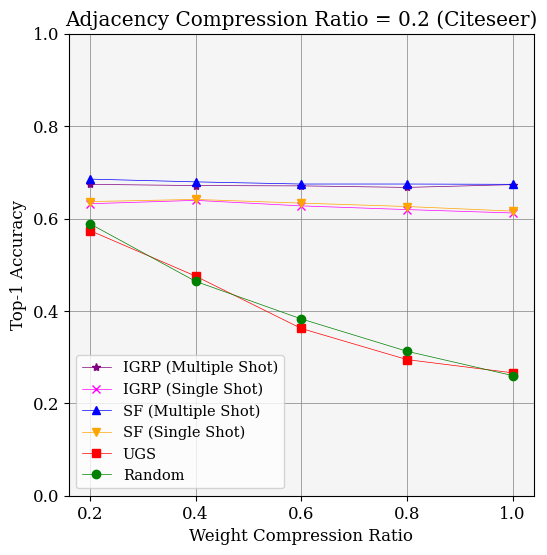
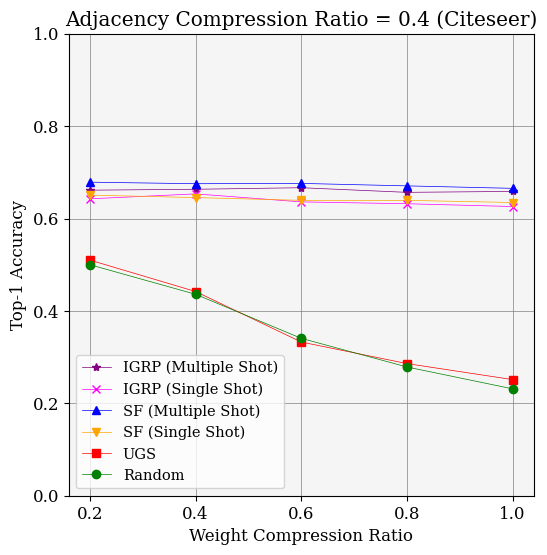
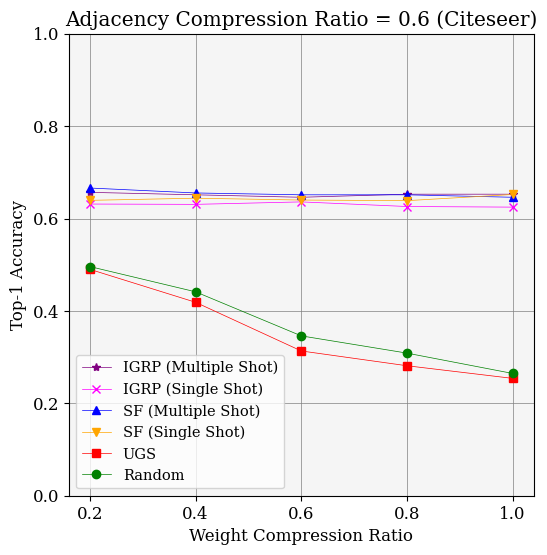
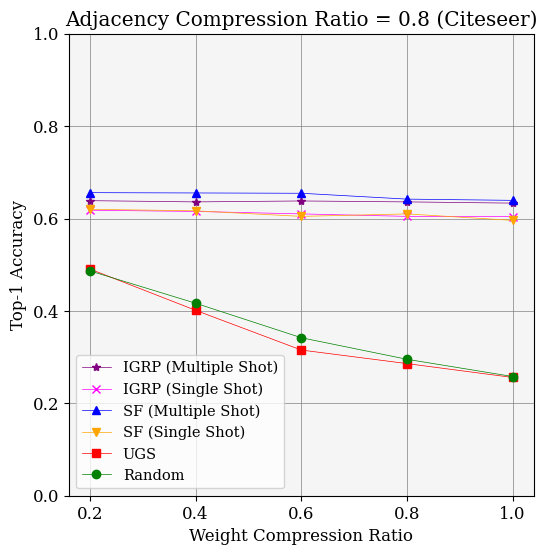
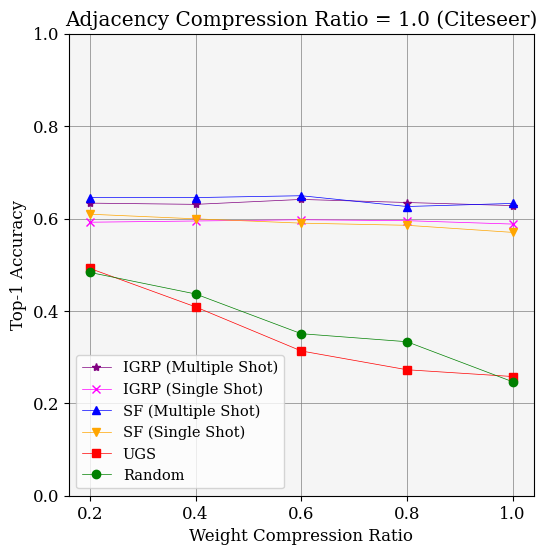

Reproduce these figures in Python, in order.
from matplotlib import pyplot as plt
import numpy as np
def calculate(array_list):
    min_list = []
    max_list = []
    avg_list = []
    # 1000
    for i in range(len(array_list[0])):

        # 5
        list = []
        for j in range(len(array_list)):
            list.append(array_list[j][i])

        minimum = min(list)
        maximum = max(list)
        average = sum(list) / len(list)

        min_list.append(minimum)
        max_list.append(maximum)
        avg_list.append(average)
    return avg_list, min_list, max_list

ratios = [0.2, 0.4, 0.6, 0.8, 1.0]
top_k_singleshot = {'number_of_runs': 3, 'adj_compressions': [0.2, 0.4, 0.6, 0.8, 1.0], 'weight_compressions': [0.2, 0.4, 0.6, 0.8, 1.0], 'run_0': {'top_k_gradient_score': [[[0.68, 0.674, 0.652, 0.664, 0.644], [0.688, 0.688, 0.66, 0.676, 0.654], [0.684, 0.686, 0.678, 0.682, 0.666], [0.634, 0.636, 0.624, 0.636, 0.624], [0.62, 0.624, 0.624, 0.616, 0.608]]]}, 'run_1': {'top_k_gradient_score': [[[0.646, 0.644, 0.646, 0.63, 0.632], [0.646, 0.652, 0.646, 0.63, 0.644], [0.62, 0.624, 0.62, 0.626, 0.63], [0.608, 0.606, 0.602, 0.592, 0.594], [0.584, 0.588, 0.578, 0.584, 0.574]]]}, 'run_2': {'top_k_gradient_score': [[[0.57, 0.6, 0.584, 0.564, 0.56], [0.594, 0.62, 0.602, 0.59, 0.58], [0.59, 0.582, 0.61, 0.57, 0.578], [0.612, 0.604, 0.604, 0.586, 0.594], [0.572, 0.572, 0.59, 0.586, 0.582]]]}}
top_k_multishot = {'number_of_runs': 3, 'run_0': {'top_k_gradient_score': [{'level_1': [0.676, 0.676, 0.686, 0.674, 0.672, 0.666, 0.67, 0.668, 0.664, 0.658, 0.666, 0.666, 0.664, 0.662, 0.66, 0.64, 0.634, 0.64, 0.638, 0.634, 0.63, 0.628, 0.636, 0.63, 0.604], 'level_2': [0.678, 0.68, 0.68, 0.678, 0.676, 0.678, 0.674, 0.676, 0.67, 0.67, 0.672, 0.674, 0.66, 0.668, 0.66, 0.644, 0.652, 0.654, 0.64, 0.64, 0.644, 0.644, 0.634, 0.644, 0.628], 'level_3': [0.674, 0.676, 0.682, 0.672, 0.678, 0.674, 0.674, 0.676, 0.666, 0.676, 0.672, 0.674, 0.666, 0.662, 0.664, 0.656, 0.65, 0.662, 0.65, 0.636, 0.642, 0.638, 0.654, 0.636, 0.642]}]}, 'run_1': {'top_k_gradient_score': [{'level_1': [0.662, 0.646, 0.658, 0.654, 0.646, 0.646, 0.642, 0.634, 0.652, 0.658, 0.65, 0.642, 0.658, 0.65, 0.654, 0.616, 0.634, 0.632, 0.622, 0.624, 0.628, 0.616, 0.624, 0.63, 0.618], 'level_2': [0.662, 0.658, 0.658, 0.66, 0.66, 0.654, 0.65, 0.652, 0.65, 0.67, 0.644, 0.646, 0.634, 0.644, 0.646, 0.614, 0.626, 0.63, 0.614, 0.614, 0.618, 0.638, 0.63, 0.62, 0.63], 'level_3': [0.668, 0.668, 0.668, 0.652, 0.666, 0.654, 0.654, 0.654, 0.652, 0.658, 0.636, 0.632, 0.638, 0.654, 0.644, 0.632, 0.618, 0.622, 0.63, 0.63, 0.624, 0.616, 0.632, 0.636, 0.616]}]}, 'run_2': {'top_k_gradient_score': [{'level_1': [0.656, 0.672, 0.672, 0.658, 0.66, 0.666, 0.656, 0.656, 0.644, 0.64, 0.666, 0.67, 0.656, 0.654, 0.646, 0.646, 0.64, 0.644, 0.624, 0.624, 0.646, 0.648, 0.642, 0.626, 0.612], 'level_2': [0.674, 0.664, 0.684, 0.66, 0.66, 0.658, 0.666, 0.66, 0.658, 0.64, 0.662, 0.66, 0.644, 0.66, 0.644, 0.632, 0.652, 0.646, 0.644, 0.628, 0.656, 0.644, 0.656, 0.652, 0.628], 'level_3': [0.68, 0.67, 0.662, 0.678, 0.676, 0.656, 0.662, 0.67, 0.652, 0.642, 0.662, 0.648, 0.634, 0.642, 0.65, 0.628, 0.64, 0.63, 0.628, 0.634, 0.634, 0.638, 0.638, 0.632, 0.626]}]}}
synflow_singleshot = {'number_of_runs': 3, 'adj_compressions': [0.2, 0.4, 0.6, 0.8, 1.0], 'weight_compressions': [0.2, 0.4, 0.6, 0.8, 1.0], 'run_0': {'synflow': [[[0.646, 0.644, 0.632, 0.628, 0.63], [0.654, 0.652, 0.642, 0.64, 0.638], [0.658, 0.668, 0.654, 0.652, 0.664], [0.624, 0.614, 0.626, 0.628, 0.622], [0.604, 0.614, 0.614, 0.606, 0.592]]]}, 'run_1': {'synflow': [[[0.628, 0.628, 0.616, 0.62, 0.614], [0.654, 0.644, 0.638, 0.648, 0.64], [0.636, 0.634, 0.628, 0.64, 0.652], [0.618, 0.62, 0.608, 0.624, 0.59], [0.628, 0.612, 0.614, 0.616, 0.606]]]}, 'run_2': {'synflow': [[[0.636, 0.652, 0.652, 0.63, 0.604], [0.644, 0.64, 0.638, 0.63, 0.626], [0.624, 0.63, 0.638, 0.624, 0.64], [0.618, 0.616, 0.58, 0.578, 0.576], [0.596, 0.572, 0.542, 0.534, 0.512]]]}}
synflow_multishot = {'number_of_runs': 3, 'run_0': {'synflow': [{'level_1': [0.684, 0.68, 0.666, 0.672, 0.67, 0.67, 0.67, 0.668, 0.664, 0.674, 0.668, 0.658, 0.662, 0.664, 0.656, 0.65, 0.636, 0.646, 0.63, 0.624, 0.638, 0.65, 0.622, 0.64, 0.618], 'level_2': [0.674, 0.674, 0.682, 0.686, 0.6920000000000001, 0.674, 0.674, 0.6920000000000001, 0.686, 0.682, 0.664, 0.668, 0.676, 0.67, 0.644, 0.648, 0.652, 0.65, 0.648, 0.648, 0.668, 0.642, 0.636, 0.646, 0.634], 'level_3': [0.6900000000000001, 0.686, 0.68, 0.672, 0.678, 0.682, 0.678, 0.68, 0.68, 0.666, 0.668, 0.656, 0.67, 0.65, 0.64, 0.658, 0.656, 0.664, 0.636, 0.652, 0.662, 0.648, 0.65, 0.64, 0.632]}]}, 'run_1': {'synflow': [{'level_1': [0.686, 0.676, 0.678, 0.672, 0.68, 0.686, 0.672, 0.654, 0.674, 0.668, 0.672, 0.658, 0.66, 0.664, 0.656, 0.652, 0.662, 0.66, 0.658, 0.654, 0.656, 0.634, 0.644, 0.638, 0.64], 'level_2': [0.68, 0.662, 0.678, 0.68, 0.686, 0.672, 0.672, 0.672, 0.674, 0.668, 0.668, 0.652, 0.66, 0.666, 0.664, 0.664, 0.664, 0.65, 0.658, 0.656, 0.636, 0.656, 0.636, 0.646, 0.626], 'level_3': [0.686, 0.682, 0.672, 0.684, 0.674, 0.68, 0.666, 0.676, 0.67, 0.678, 0.658, 0.662, 0.652, 0.656, 0.66, 0.644, 0.656, 0.656, 0.654, 0.638, 0.63, 0.642, 0.648, 0.63, 0.634]}]}, 'run_2': {'synflow': [{'level_1': [0.684, 0.68, 0.676, 0.682, 0.676, 0.678, 0.676, 0.674, 0.674, 0.666, 0.672, 0.676, 0.672, 0.658, 0.654, 0.67, 0.658, 0.654, 0.648, 0.646, 0.658, 0.652, 0.66, 0.652, 0.63], 'level_2': [0.686, 0.68, 0.67, 0.67, 0.662, 0.68, 0.662, 0.678, 0.662, 0.66, 0.656, 0.664, 0.654, 0.658, 0.644, 0.656, 0.664, 0.648, 0.636, 0.634, 0.658, 0.654, 0.64, 0.64, 0.634], 'level_3': [0.68, 0.67, 0.672, 0.668, 0.67, 0.674, 0.682, 0.672, 0.662, 0.652, 0.672, 0.648, 0.632, 0.648, 0.638, 0.666, 0.654, 0.644, 0.636, 0.628, 0.644, 0.646, 0.65, 0.608, 0.632]}]}}
UGS = {'number_of_runs': 3, 'adj_compressions': [0.2, 0.4, 0.6, 0.8, 1.0], 'weight_compressions': [0.2, 0.4, 0.6, 0.8, 1.0], 'run_0': {'ugs': [[[0.568, 0.448, 0.356, 0.298, 0.276], [0.52, 0.44, 0.36, 0.314, 0.26], [0.472, 0.422, 0.358, 0.31, 0.256], [0.488, 0.412, 0.356, 0.316, 0.266], [0.498, 0.434, 0.368, 0.31, 0.276]]]}, 'run_1': {'ugs': [[[0.618, 0.536, 0.38, 0.306, 0.254], [0.53, 0.47, 0.346, 0.28, 0.24], [0.524, 0.442, 0.292, 0.278, 0.258], [0.498, 0.406, 0.296, 0.28, 0.256], [0.48, 0.412, 0.27, 0.234, 0.248]]]}, 'run_2': {'ugs': [[[0.536, 0.442, 0.35, 0.28, 0.268], [0.48, 0.416, 0.292, 0.264, 0.254], [0.474, 0.392, 0.29, 0.256, 0.248], [0.486, 0.386, 0.294, 0.262, 0.246], [0.498, 0.38, 0.302, 0.274, 0.25]]]}}
random = {'number_of_runs': 3, 'adj_compressions': [0.2, 0.4, 0.6, 0.8, 1.0], 'weight_compressions': [0.2, 0.4, 0.6, 0.8, 1.0], 'run_0': {'random': [[[0.56, 0.442, 0.324, 0.282, 0.252], [0.49, 0.426, 0.374, 0.276, 0.264], [0.462, 0.398, 0.29, 0.362, 0.228], [0.464, 0.488, 0.31, 0.29, 0.25], [0.504, 0.404, 0.362, 0.292, 0.24]]]}, 'run_1': {'random': [[[0.566, 0.51, 0.408, 0.324, 0.214], [0.47, 0.46, 0.324, 0.294, 0.222], [0.538, 0.448, 0.43, 0.306, 0.3], [0.498, 0.364, 0.366, 0.242, 0.3], [0.452, 0.434, 0.37, 0.432, 0.234]]]}, 'run_2': {'random': [[[0.64, 0.44, 0.416, 0.332, 0.314], [0.54, 0.422, 0.324, 0.266, 0.208], [0.488, 0.478, 0.318, 0.258, 0.266], [0.498, 0.398, 0.35, 0.354, 0.224], [0.494, 0.472, 0.32, 0.276, 0.266]]]}}

Adj_ratios = [0.2, 0.4, 0.6, 0.8, 1.0]
for i in range(len(Adj_ratios)):
  top_k_singleshot_data = []
  top_k_multishot_data = []
  synflow_singleshot_data = []
  synflow_multishot_data = []
  ugs_data = []
  random_data = []
  
  for run in range(3):
    top_k_singleshot_data.append(top_k_singleshot['run_' + str(run)]['top_k_gradient_score'][0][i])
    top_k_multishot_data.append(top_k_multishot['run_' + str(run)]['top_k_gradient_score'][0]['level_3'][5*i:5*(i+1)])
    synflow_singleshot_data.append(synflow_singleshot['run_' + str(run)]['synflow'][0][i])
    synflow_multishot_data.append(synflow_multishot['run_' + str(run)]['synflow'][0]['level_3'][5*i:5*(i+1)])
    ugs_data.append(UGS['run_' + str(run)]['ugs'][0][i])
    random_data.append(random['run_' + str(run)]['random'][0][i])
  

  top_k_singleshot_mean, top_k_singleshot_min, top_k_singleshot_max = calculate(top_k_singleshot_data)
  top_k_multishot_mean, top_k_multishot_min, top_k_multishot_max = calculate(top_k_multishot_data)
  synflow_singleshot_mean, synflow_singleshot_min, synflow_singleshot_max = calculate(synflow_singleshot_data)
  synflow_multishot_mean, synflow_multishot_min, synflow_multishot_max = calculate(synflow_multishot_data)
  ugs_mean, ugs_min, ugs_max = calculate(ugs_data)
  random_mean, random_min, random_max = calculate(random_data)

  plt.rc('font', family='serif', size=12)
  plt.rc('xtick', labelsize='medium')
  plt.rc('ytick', labelsize='medium')

  fig = plt.figure(figsize=(6, 6))

  ax = fig.add_subplot(1, 1, 1)
  ax.plot(ratios, top_k_multishot_mean, color='purple', ls='solid', linewidth = 0.5, marker = "*", label = "IGRP (Multiple Shot)")
  ax.plot(ratios, top_k_singleshot_mean, color='magenta', ls='solid', linewidth = 0.5, marker = "x", label = "IGRP (Single Shot)")
  ax.plot(ratios, synflow_multishot_mean, color='blue', ls='solid', linewidth = 0.5, marker = "^", label = "SF (Multiple Shot)")
  ax.plot(ratios, synflow_singleshot_mean, color='orange', ls='solid', linewidth = 0.5, marker = "v", label = "SF (Single Shot)")
  

  ax.plot(ratios, ugs_mean, color='red', ls='solid', linewidth = 0.5, marker = "s", label = "UGS")
  #ax.fill_between(ratios, ugs_min, ugs_max, facecolor='lightcoral', alpha=0.2)

  ax.plot(ratios, random_mean, color='green', ls='solid', linewidth = 0.5, marker = "o", label = "Random")
  #ax.fill_between(ratios, random_min, random_max, facecolor='lightgreen', alpha=0.2)
  ax.set_facecolor("whitesmoke")
  plt.grid(color = 'gray', linestyle = 'solid', linewidth = 0.5)
  dataset = 'Citeseer'
  title = 'Adjacency Compression Ratio = '+str(Adj_ratios[i])+' ('+dataset+')'
  ax.set_title(title)
  ax.set_xlabel('Weight Compression Ratio')
  ax.set_ylabel('Top-1 Accuracy')
  ax.set_yticks((0, 0.2, 0.4, 0.6, 0.8, 1))
  ax.set_xticks((0.2, 0.4, 0.6, 0.8, 1))
  plt.legend(loc = 3, prop={'size':10.5})
  plt.savefig('figure'+'_'+str(Adj_ratios[i])+ '.png')
  plt.show()
